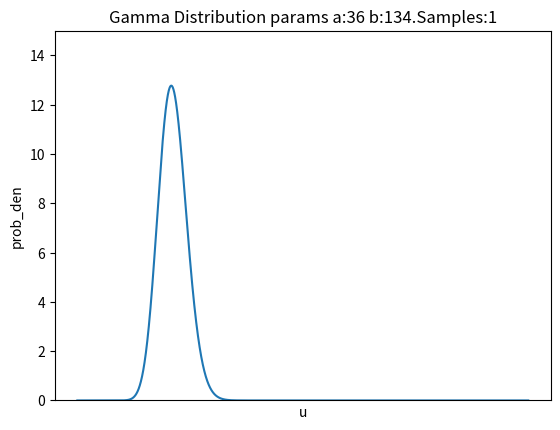

The script that saved this image:
import numpy as np
import matplotlib.pyplot as plt
import matplotlib.ticker as mt
from scipy.special import gamma, comb
from random import shuffle


class ProbabilisticAnalyser:

    def __init__(self, u):
        self.obs = []
        self.count = 165
        self.heads = 0
        for i in range(165):
            x = 1 if (i <= int(u * 165)) else 0
            self.obs.append(x)
            self.heads += x
        shuffle(self.obs)
        print(self.obs)
        
    def beta_plotter(self, a, b, idx):
        prob, xs, u = [], [], 0
        norm_fac = (gamma(a+b)/(gamma(a)*gamma(b)))
        while u <= 1:
            pval = norm_fac * (u ** (a-1)) * ((1-u) ** (b-1))
            prob.append(pval)
            xs.append(u)
            u += 1e-5

        # plotting the graphs
        plt.figure(1)
        ax = plt.gca()
        ax.set_ylim(0, 15)
        plt.xlabel("u")
        plt.ylabel("prob_den")
        ax.plot(xs, prob)
        ax.xaxis.set_major_locator(mt.FixedLocator([i*0.1 for i in range(1, 1)]))
        plt.title("Gamma Distribution params a:{} b:{}.Samples:{}".format(a, b, idx + 1))
        plt.savefig("distribution_for_samples_{}".format(idx + 1) + str(".png"))
        plt.close(1)

    def sequential_bayesian(self):
        count = 0
        a, b = 2, 3
        for ob in self.obs:
            print("mean =", (a/(a+b)))
            # self.beta_plotter(a, b, count)
            if ob == 0:
                a, b = a, b+1
            if ob == 1:
                a, b = a+1, b
            count += 1
        print("final mean =", (a/(a+b)))
        # self.beta_plotter(a, b, count)

    def concurrent_bayesian(self):
        a, b = 2, 3
        m, N = self.heads, self.count
        a += m
        b += N-m
        print("final mean =", (a/(a+b)))
        print(comb(N, m) * (0.5 ** m) * (0.5 ** (N-m)))
        self.beta_plotter(a, b, 0)

analyser = ProbabilisticAnalyser(0.20)
analyser.sequential_bayesian()
analyser.concurrent_bayesian()
